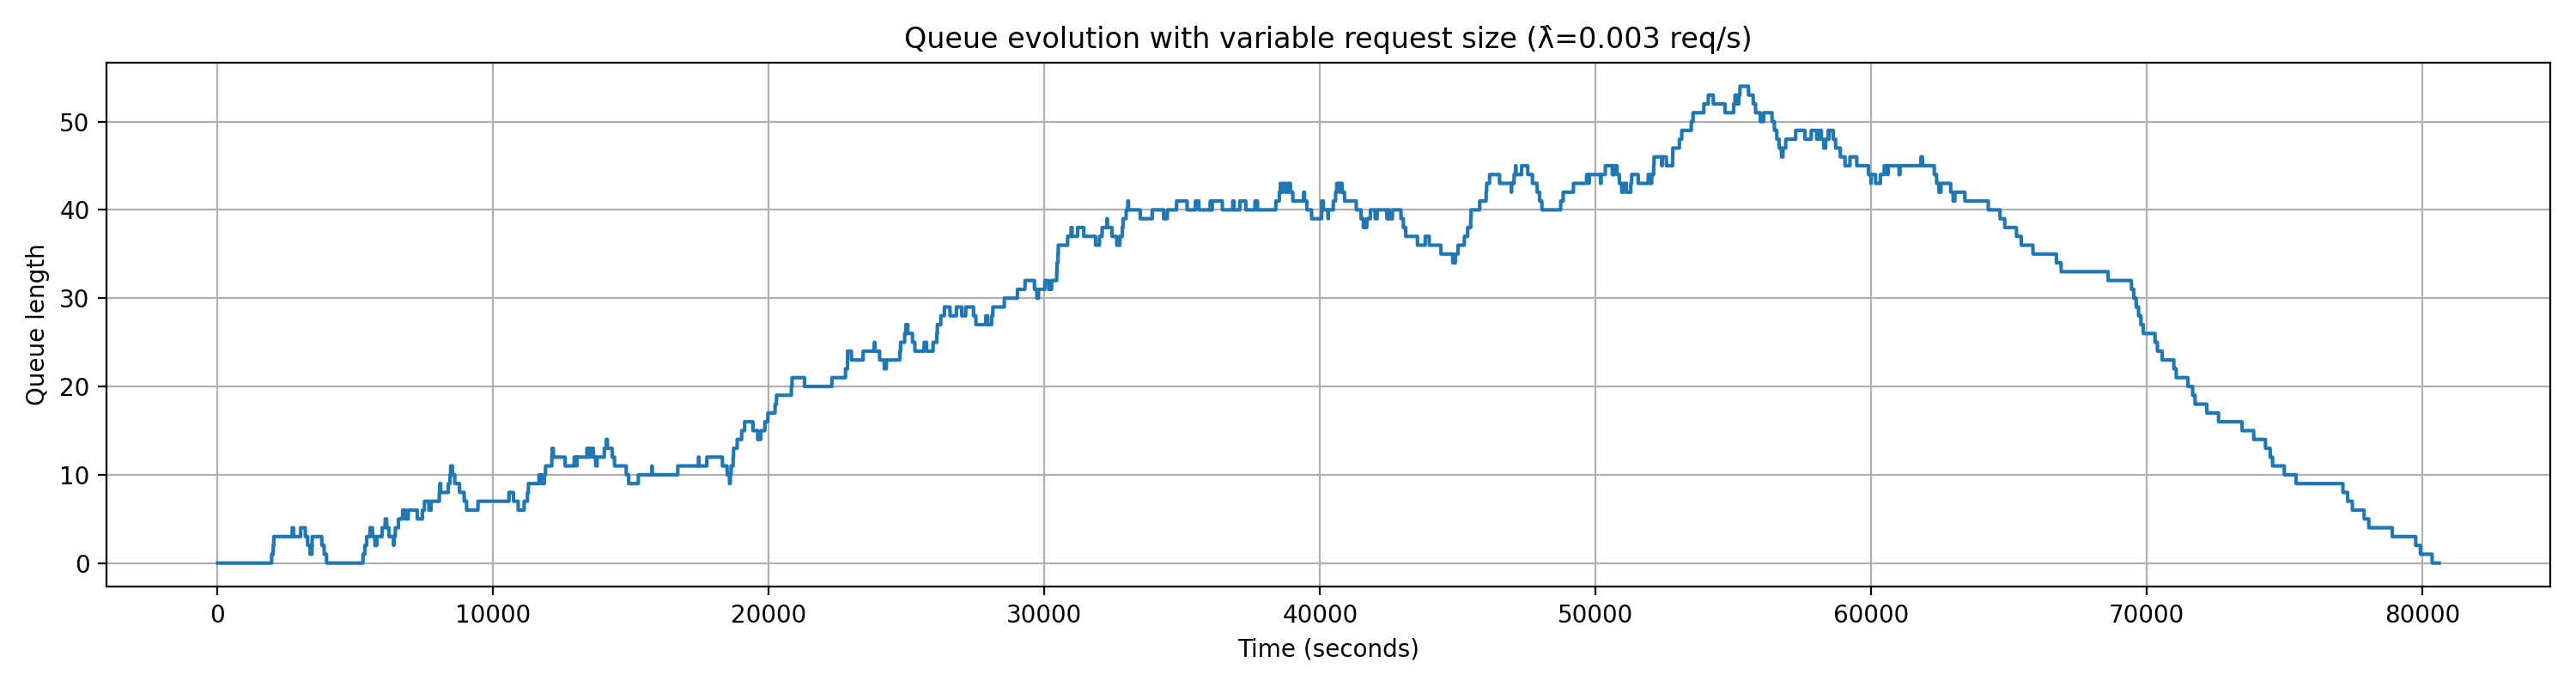

Source data for this figure (header and first rows):
request_id, arrival_time_s, num_images, start_service_time_s, end_service_time_s, service_time_s, wait_time_s
1, 156.4, 250, 156.4, 581.5, 425.1, 0.0
2, 1160, 50, 1160, 1245, 85.02, 0.0
3, 1599, 50, 1599, 1684, 85.02, 0.0
4, 1903, 500, 1903, 2753, 850.2, 0.0
5, 1960, 250, 2753, 3178, 425.1, 793.7
6, 2016, 50, 3178, 3263, 85.02, 1162
7, 2036, 50, 3263, 3348, 85.02, 1227
8, 2706, 250, 3348, 3773, 425.1, 641.9
9, 3013, 50, 3773, 3858, 85.02, 760.6
10, 3423, 50, 3858, 3944, 85.02, 435.3
11, 3430, 250, 3944, 4369, 425.1, 513.3
12, 4598, 250, 4598, 5023, 425.1, 0.0
13, 5193, 250, 5193, 5619, 425.1, 0.0
14, 5273, 50, 5619, 5704, 85.02, 345.5
15, 5340, 250, 5704, 6129, 425.1, 363.7
16, 5407, 50, 6129, 6214, 85.02, 721.2
17, 5528, 100, 6214, 6384, 170, 685.3
18, 5776, 250, 6384, 6809, 425.1, 607.4
19, 5965, 250, 6809, 7234, 425.1, 844
20, 6080, 250, 7234, 7659, 425.1, 1154
21, 6395, 250, 7659, 8084, 425.1, 1264
22, 6445, 250, 8084, 8509, 425.1, 1639
23, 6560, 50, 8509, 8594, 85.02, 1949
24, 6712, 100, 8594, 8764, 170, 1882
25, 6915, 100, 8764, 8934, 170, 1849
26, 7428, 50, 8934, 9019, 85.02, 1506
27, 7502, 1000, 9019, 10720, 1700, 1517
28, 7743, 100, 10720, 10890, 170, 2977
29, 8042, 500, 10890, 11740, 850.2, 2848
30, 8058, 250, 11740, 12165, 425.1, 3682
31, 8370, 250, 12165, 12590, 425.1, 3795
32, 8432, 250, 12590, 13015, 425.1, 4158
33, 8455, 250, 13015, 13440, 425.1, 4561
34, 9446, 100, 13440, 13610, 170, 3995
35, 10569, 50, 13610, 13695, 85.02, 3041
36, 11120, 250, 13695, 14121, 425.1, 2575
37, 11241, 100, 14121, 14291, 170, 2879
38, 11275, 50, 14291, 14376, 85.02, 3015
39, 11660, 250, 14376, 14801, 425.1, 2716
40, 11853, 50, 14801, 14886, 85.02, 2948
41, 11896, 500, 14886, 15736, 850.2, 2989
42, 12124, 1000, 15736, 17436, 1700, 3612
43, 12136, 500, 17436, 18287, 850.2, 5300
44, 12936, 100, 18287, 18457, 170, 5350
45, 13036, 50, 18457, 18542, 85.02, 5421
46, 13398, 500, 18542, 19392, 850.2, 5144
47, 13523, 100, 19392, 19562, 170, 5869
48, 13767, 1000, 19562, 21262, 1700, 5795
49, 14031, 1000, 21262, 22963, 1700, 7231
50, 14099, 500, 22963, 23813, 850.2, 8864
51, 15263, 100, 23813, 23983, 170, 8550
52, 15761, 100, 23983, 24153, 170, 8222
53, 16696, 500, 24153, 25003, 850.2, 7457
54, 17447, 100, 25003, 25173, 170, 7557
55, 17750, 50, 25173, 25258, 85.02, 7423
56, 18600, 250, 25258, 25683, 425.1, 6658
57, 18631, 500, 25683, 26534, 850.2, 7052
58, 18704, 250, 26534, 26959, 425.1, 7830
59, 18719, 250, 26959, 27384, 425.1, 8240
60, 18850, 50, 27384, 27469, 85.02, 8534
... 140 more rows
